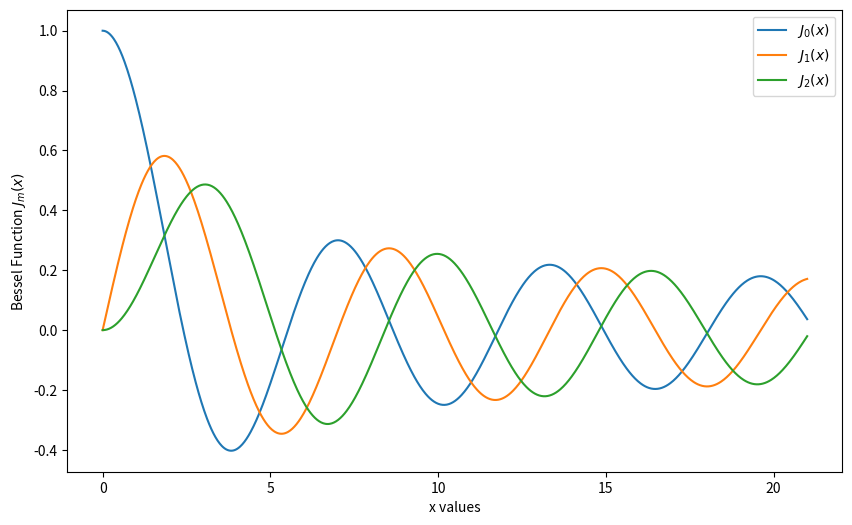

Python code for this plot:
#Question 2a
import numpy as np
import matplotlib.pyplot as plt

def func(m,o,x):
    return np.cos((m*o)-(x*np.sin(o)))


a=0.0
b=np.pi


def trapezium(a,b,m,x):
    N=10000
    h=(b-a)/N
    fab=0.5*(func(m, a, x)+func(m, b, x))
    extra=0
    for k in range(1,N):
        extra+=func(m, a+k*h, x)
    return h*(fab+extra)

def J(m,x):
    return (1/np.pi)*trapezium(a, b,m,x)

x=np.linspace(0,21,1000)

fig = plt.figure(figsize=(10,6))
ax = fig.add_subplot(1,1,1)

plt.plot(x,J(0,x),label="$J_0(x)$")
plt.plot(x,J(1,x),label= "$J_1(x)$")
plt.plot(x,J(2,x),label ="$J_2(x)$")
plt.xlabel("x values");
plt.ylabel("Bessel Function $J_m(x)$")
plt.legend()
plt.savefig("Bessel Graph")
plt.show()
